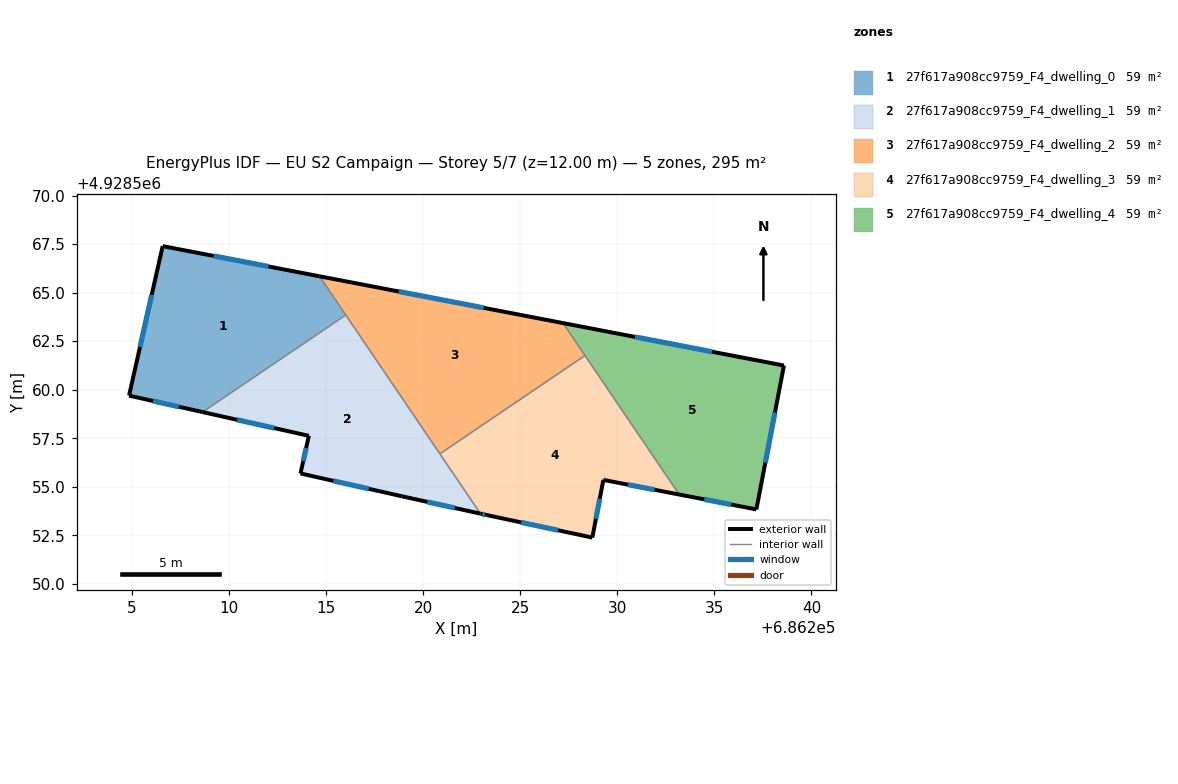
=== STOREY PLAN SPEC (per zone: floor XY polygon, exterior-wall plan segments, windows/doors) ===
zone 1: 27f617a908cc9759_F4_dwelling_0  (59.0 m²)
  floor: (686214.67, 4928565.84) (686216.02, 4928563.85) (686208.64, 4928558.85) (686204.86, 4928559.70) (686206.59, 4928567.39)
  exterior wall: (686214.67, 4928565.84) – (686206.59, 4928567.39)  [8.2 m]
    window: (686212.04, 4928566.35) – (686209.22, 4928566.89)  [3.0 m²]
  exterior wall: (686204.86, 4928559.70) – (686208.64, 4928558.85)  [3.9 m]
    window: (686206.09, 4928559.42) – (686207.41, 4928559.12)  [1.4 m²]
  exterior wall: (686206.59, 4928567.39) – (686204.86, 4928559.70)  [7.9 m]
    window: (686206.03, 4928564.89) – (686205.42, 4928562.20)  [2.9 m²]
  interior walls: 2
zone 2: 27f617a908cc9759_F4_dwelling_1  (59.0 m²)
  floor: (686216.02, 4928563.85) (686222.95, 4928553.62) (686218.90, 4928554.51) (686213.69, 4928555.69) (686214.12, 4928557.62) (686208.64, 4928558.85)
  exterior wall: (686208.64, 4928558.85) – (686214.12, 4928557.62)  [5.6 m]
    window: (686210.42, 4928558.45) – (686212.34, 4928558.02)  [2.1 m²]
  exterior wall: (686218.90, 4928554.51) – (686222.95, 4928553.62)  [4.2 m]
    window: (686220.22, 4928554.22) – (686221.63, 4928553.91)  [1.5 m²]
  exterior wall: (686213.69, 4928555.69) – (686218.90, 4928554.51)  [5.3 m]
    window: (686215.38, 4928555.31) – (686217.20, 4928554.90)  [2.0 m²]
  exterior wall: (686214.12, 4928557.62) – (686213.69, 4928555.69)  [2.0 m]
    window: (686213.98, 4928556.99) – (686213.83, 4928556.32)  [0.7 m²]
  interior walls: 3
zone 3: 27f617a908cc9759_F4_dwelling_2  (59.0 m²)
  floor: (686227.21, 4928563.43) (686228.34, 4928561.76) (686220.87, 4928556.70) (686214.67, 4928565.84)
  exterior wall: (686227.21, 4928563.43) – (686214.67, 4928565.84)  [12.8 m]
    window: (686223.13, 4928564.22) – (686218.75, 4928565.06)  [4.7 m²]
  interior walls: 4
zone 4: 27f617a908cc9759_F4_dwelling_3  (59.0 m²)
  floor: (686228.34, 4928561.76) (686233.19, 4928554.60) (686229.29, 4928555.36) (686228.72, 4928552.38) (686223.28, 4928553.54) (686222.95, 4928553.62) (686220.87, 4928556.70)
  exterior wall: (686222.95, 4928553.62) – (686223.28, 4928553.54)  [0.3 m]
    window: (686223.06, 4928553.59) – (686223.17, 4928553.57)  [0.1 m²]
  exterior wall: (686229.29, 4928555.36) – (686233.19, 4928554.60)  [4.0 m]
    window: (686230.56, 4928555.11) – (686231.92, 4928554.85)  [1.5 m²]
  exterior wall: (686228.72, 4928552.38) – (686229.29, 4928555.36)  [3.0 m]
    window: (686228.90, 4928553.35) – (686229.10, 4928554.39)  [1.1 m²]
  exterior wall: (686223.28, 4928553.54) – (686228.72, 4928552.38)  [5.6 m]
    window: (686225.05, 4928553.17) – (686226.95, 4928552.76)  [2.0 m²]
  interior walls: 3
zone 5: 27f617a908cc9759_F4_dwelling_4  (59.0 m²)
  floor: (686238.59, 4928561.25) (686237.17, 4928553.83) (686233.19, 4928554.60) (686227.21, 4928563.43)
  exterior wall: (686233.19, 4928554.60) – (686237.17, 4928553.83)  [4.0 m]
    window: (686234.48, 4928554.35) – (686235.87, 4928554.08)  [1.5 m²]
  exterior wall: (686238.59, 4928561.25) – (686227.21, 4928563.43)  [11.6 m]
    window: (686234.89, 4928561.96) – (686230.91, 4928562.72)  [4.2 m²]
  exterior wall: (686237.17, 4928553.83) – (686238.59, 4928561.25)  [7.5 m]
    window: (686237.63, 4928556.24) – (686238.13, 4928558.84)  [2.8 m²]
  interior walls: 2

=== DERIVED (storey summary) ===
Building: EU S2 Campaign
Storey: 5 of 7  (floor level z = 12.00 m)
Storey gross floor area: 294.9 m²
Zones on this storey: 5
  - 27f617a908cc9759_F4_dwelling_0: floor 59.0 m²; exterior wall 20.0 m (60.0 m²); 3 window(s) 7.3 m²; WWR 12.2%
  - 27f617a908cc9759_F4_dwelling_1: floor 59.0 m²; exterior wall 17.1 m (51.3 m²); 4 window(s) 6.3 m²; WWR 12.2%
  - 27f617a908cc9759_F4_dwelling_2: floor 59.0 m²; exterior wall 12.8 m (38.3 m²); 1 window(s) 4.7 m²; WWR 12.2%
  - 27f617a908cc9759_F4_dwelling_3: floor 59.0 m²; exterior wall 12.9 m (38.7 m²); 4 window(s) 4.7 m²; WWR 12.2%
  - 27f617a908cc9759_F4_dwelling_4: floor 59.0 m²; exterior wall 23.2 m (69.5 m²); 3 window(s) 8.5 m²; WWR 12.2%
Zone adjacency (shared interzone walls):
  - 27f617a908cc9759_F4_dwelling_0 ↔ 27f617a908cc9759_F4_dwelling_1
  - 27f617a908cc9759_F4_dwelling_0 ↔ 27f617a908cc9759_F4_dwelling_2
  - 27f617a908cc9759_F4_dwelling_1 ↔ 27f617a908cc9759_F4_dwelling_2
  - 27f617a908cc9759_F4_dwelling_1 ↔ 27f617a908cc9759_F4_dwelling_3
  - 27f617a908cc9759_F4_dwelling_2 ↔ 27f617a908cc9759_F4_dwelling_3
  - 27f617a908cc9759_F4_dwelling_2 ↔ 27f617a908cc9759_F4_dwelling_4
  - 27f617a908cc9759_F4_dwelling_3 ↔ 27f617a908cc9759_F4_dwelling_4